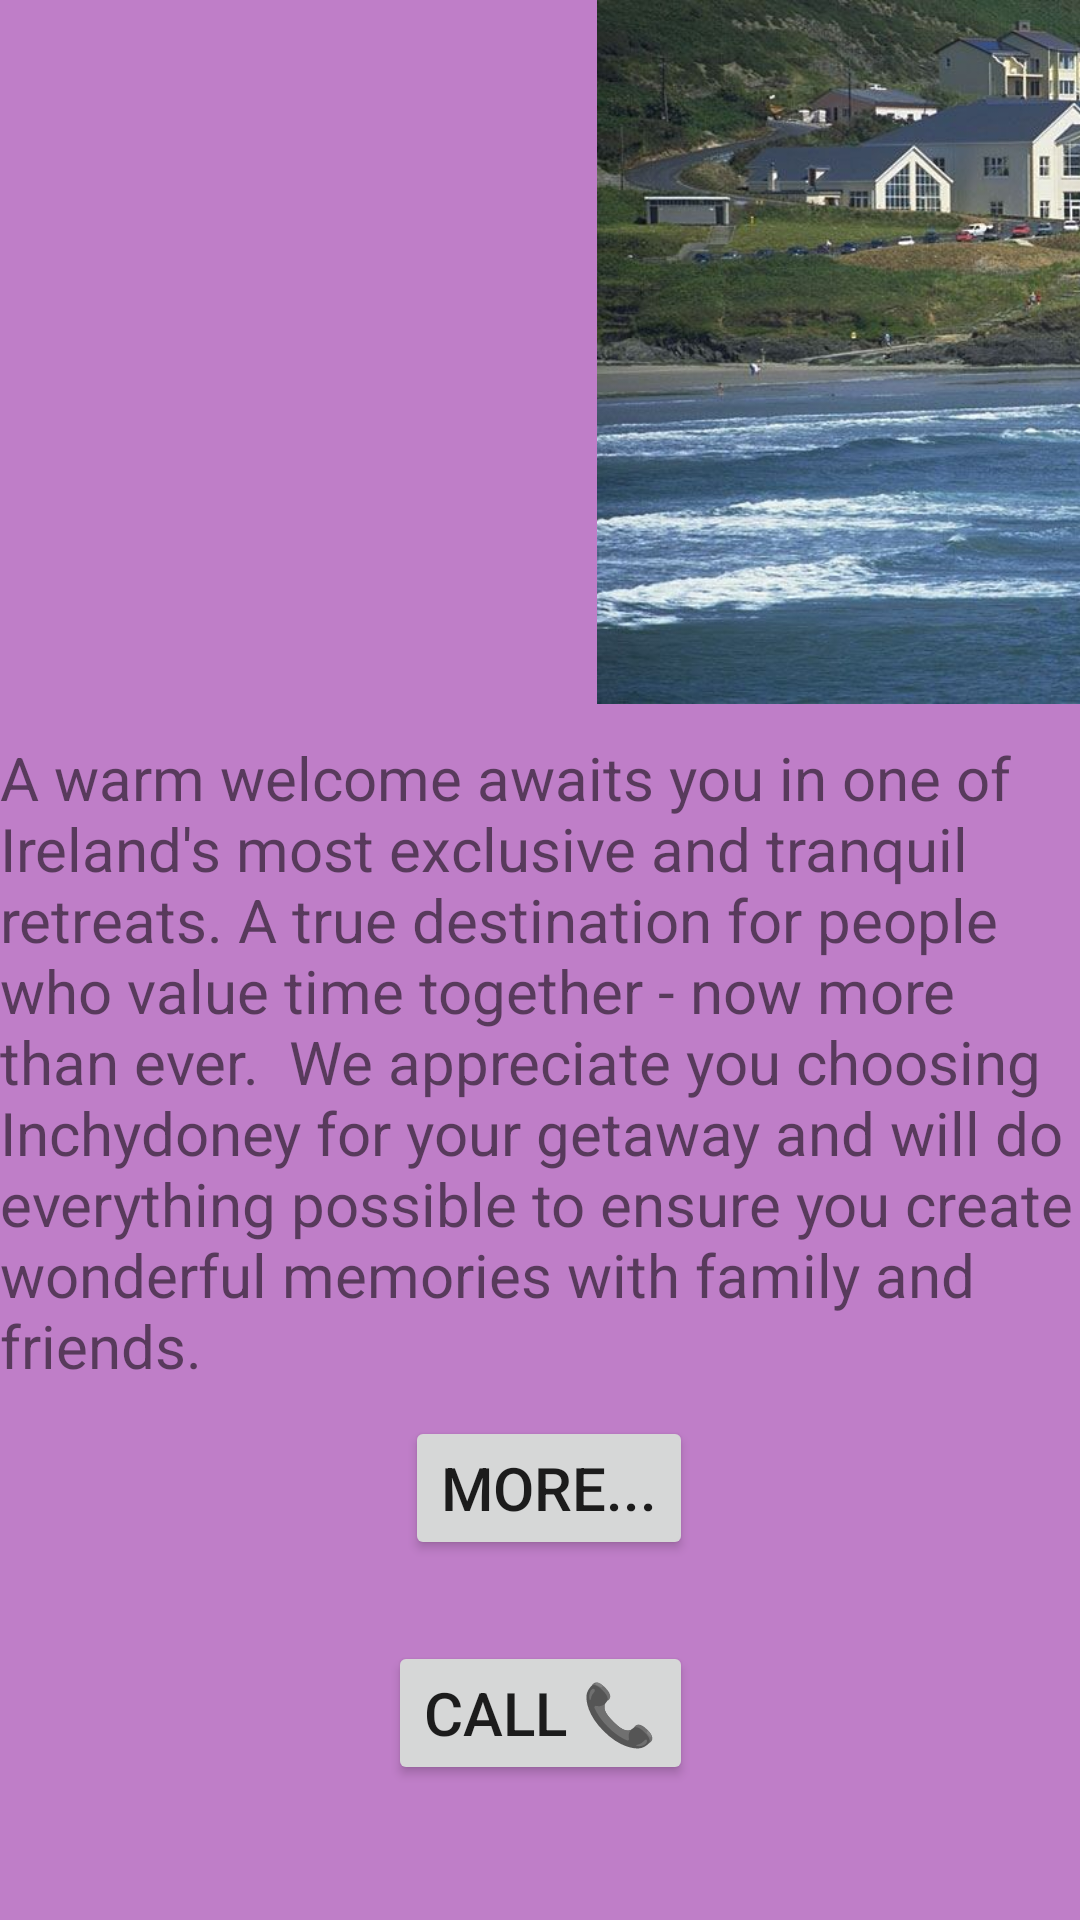

This screen was rendered from an Android layout file. Write that file and the resources it references.
<!-- AndroidManifest.xml: application theme Theme.FinalTourism -->
<!-- res/layout/activity_incheydoney_hotel.xml -->
<?xml version="1.0" encoding="utf-8"?>
<androidx.constraintlayout.widget.ConstraintLayout xmlns:android="http://schemas.android.com/apk/res/android"
    xmlns:app="http://schemas.android.com/apk/res-auto"
    xmlns:tools="http://schemas.android.com/tools"
    android:layout_width="match_parent"
    android:layout_height="match_parent"
    android:background="#BF7EC8"
    tools:context=".IncheydoneyHotelActivity">

    <ImageView
        android:id="@+id/imageView13"
        android:layout_width="750dp"
        android:layout_height="0dp"
        android:layout_marginBottom="11dp"
        app:layout_constraintBottom_toTopOf="@+id/incheyhotelTextview"
        app:layout_constraintTop_toTopOf="parent"
        app:srcCompat="@drawable/img_12"
        tools:layout_editor_absoluteX="-170dp" />

    <TextView
        android:id="@+id/incheyhotelTextview"
        android:layout_width="wrap_content"
        android:layout_height="wrap_content"
        android:layout_marginBottom="10dp"
        android:text="A warm welcome awaits you in one of Ireland's most exclusive and tranquil retreats. A true destination for people who value time together - now more than ever.  We appreciate you choosing Inchydoney for your getaway and will do everything possible to ensure you create wonderful memories with family and friends."
        android:textSize="20sp"
        app:layout_constraintBottom_toTopOf="@+id/incheyhotelMore"
        app:layout_constraintStart_toStartOf="parent"
        app:layout_constraintTop_toBottomOf="@+id/imageView13" />

    <Button
        android:id="@+id/incheyhotelMore"
        android:layout_width="wrap_content"
        android:layout_height="wrap_content"
        android:layout_marginBottom="27dp"
        android:text="More..."
        android:textSize="20sp"
        app:layout_constraintBottom_toTopOf="@+id/incheyCall"
        app:layout_constraintEnd_toEndOf="@+id/incheyCall"
        app:layout_constraintTop_toBottomOf="@+id/incheyhotelTextview" />

    <Button
        android:id="@+id/incheyCall"
        android:layout_width="wrap_content"
        android:layout_height="wrap_content"
        android:layout_marginBottom="45dp"
        android:text="Call 📞"
        android:textSize="20sp"
        app:layout_constraintBottom_toBottomOf="parent"
        app:layout_constraintEnd_toEndOf="parent"
        app:layout_constraintStart_toStartOf="parent"
        app:layout_constraintTop_toBottomOf="@+id/incheyhotelMore" />
</androidx.constraintlayout.widget.ConstraintLayout>
<!-- resources referenced by this layout -->
<resources>
  <!-- drawable img_12: png bitmap (drawable, 954383 bytes) -->
  <style name="Theme.FinalTourism" parent="Theme.MaterialComponents.DayNight.DarkActionBar">
          
          <item name="colorPrimary">@color/purple_500</item>
          <item name="colorPrimaryVariant">@color/purple_700</item>
          <item name="colorOnPrimary">@color/white</item>
          
          <item name="colorSecondary">@color/teal_200</item>
          <item name="colorSecondaryVariant">@color/teal_700</item>
          <item name="colorOnSecondary">@color/black</item>
          
          <item name="android:statusBarColor" tools:targetApi="l">?attr/colorPrimaryVariant</item>
          
      </style>
  <!-- not gathered from this repository: default colours our renderer supplied (Android Studio template values) -->
  <color name="purple_500">#FF6200EE</color>
  <color name="purple_700">#FF3700B3</color>
  <color name="teal_200">#FF03DAC5</color>
  <color name="teal_700">#FF018786</color>
  <color name="black">#FF000000</color>
  <color name="white">#FFFFFFFF</color>
</resources>
